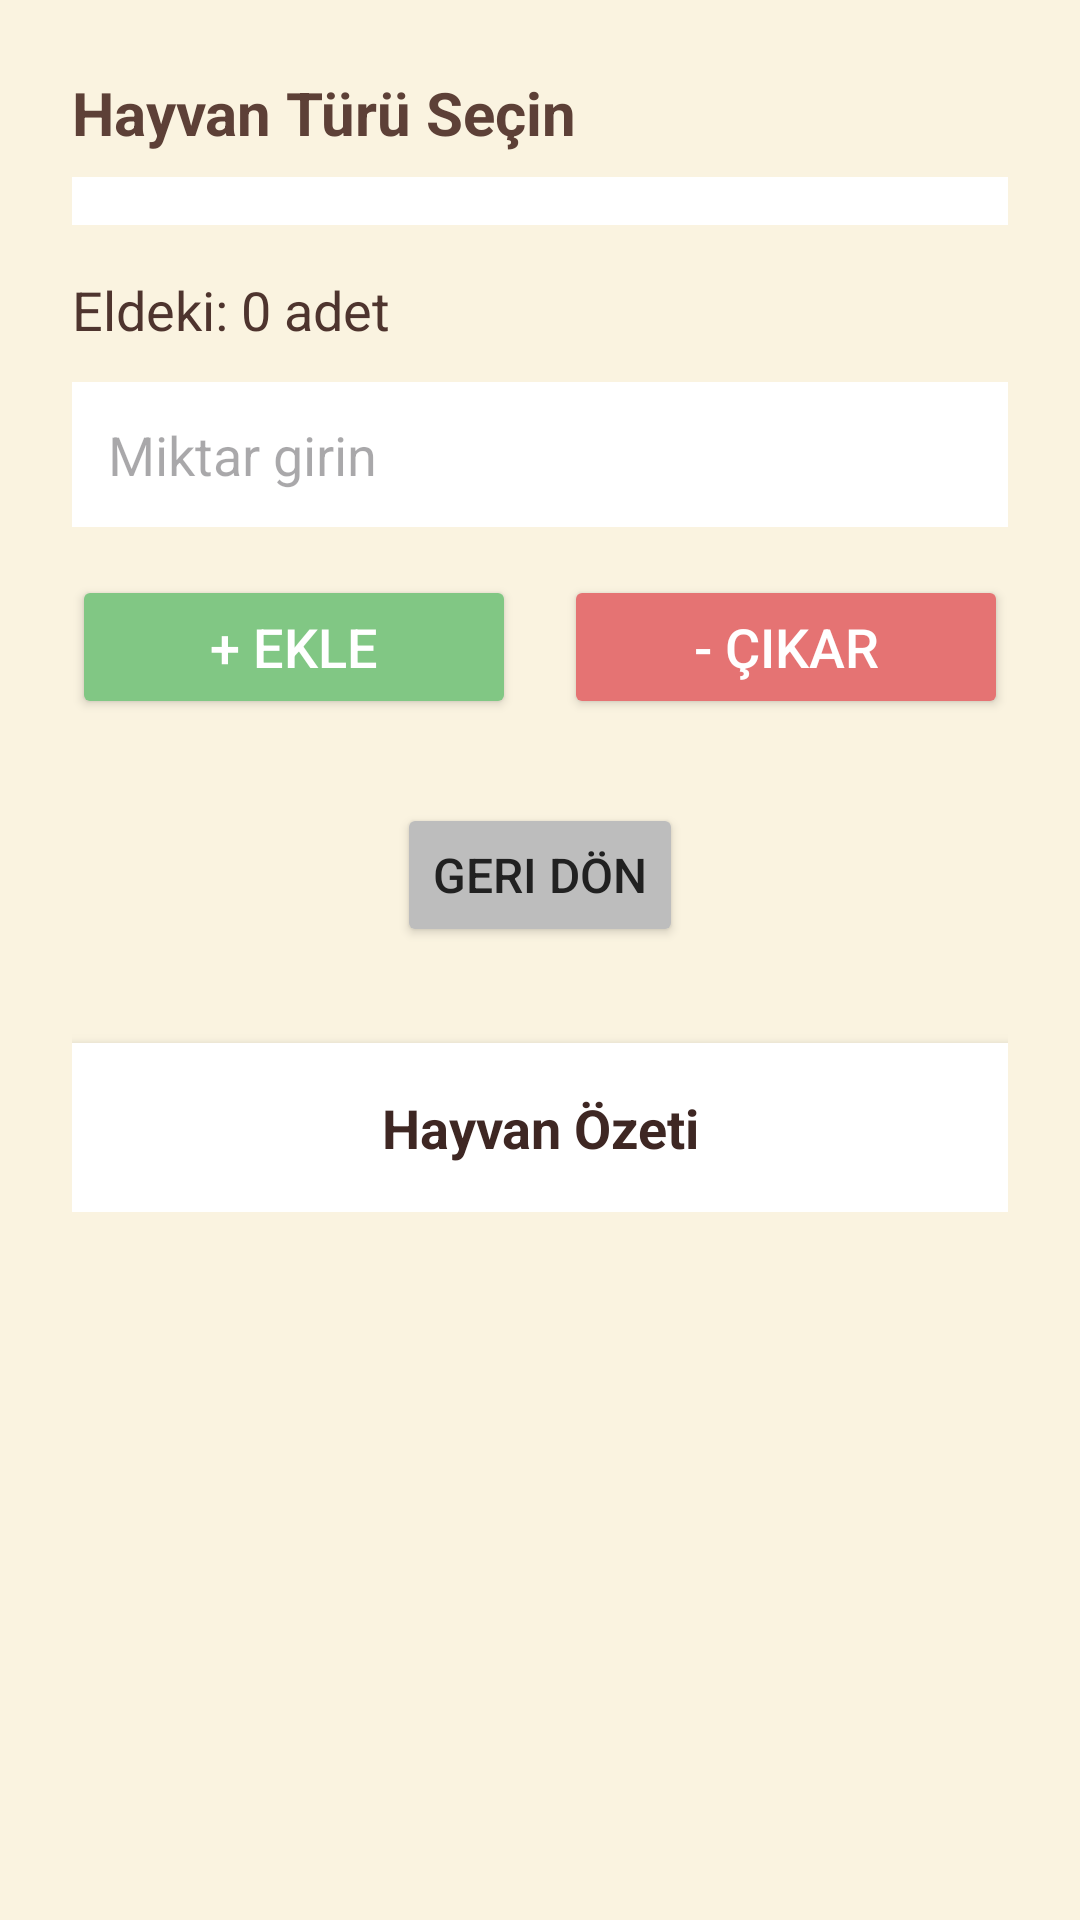

Here is an Android app screen rendered from its layout file. Give the layout XML and the strings, colors and styles it references.
<!-- AndroidManifest.xml: application theme Theme.Ciftci_Projesi_1 -->
<!-- res/layout/activity_hayvanlar.xml -->
<?xml version="1.0" encoding="utf-8"?>
<ScrollView xmlns:android="http://schemas.android.com/apk/res/android"
    android:layout_width="match_parent"
    android:layout_height="match_parent"
    android:background="#FAF3E0">

    <LinearLayout
        android:layout_width="match_parent"
        android:layout_height="wrap_content"
        android:orientation="vertical"
        android:padding="24dp">

        <TextView
            android:layout_width="wrap_content"
            android:layout_height="wrap_content"
            android:text="Hayvan Türü Seçin"
            android:textSize="20sp"
            android:textStyle="bold"
            android:textColor="#5D4037"
            android:layout_marginBottom="8dp" />

        <Spinner
            android:id="@+id/spinnerHayvan"
            android:layout_width="match_parent"
            android:layout_height="wrap_content"
            android:background="#FFFFFF"
            android:padding="8dp" />

        <TextView
            android:id="@+id/txtMevcutAdet"
            android:layout_width="wrap_content"
            android:layout_height="wrap_content"
            android:text="Eldeki: 0 adet"
            android:textSize="18sp"
            android:textColor="#4E342E"
            android:layout_marginTop="16dp" />

        <EditText
            android:id="@+id/edtMiktar"
            android:layout_width="match_parent"
            android:layout_height="wrap_content"
            android:hint="Miktar girin"
            android:inputType="number"
            android:textSize="18sp"
            android:background="#FFFFFF"
            android:layout_marginTop="12dp"
            android:padding="12dp" />

        <LinearLayout
            android:layout_width="match_parent"
            android:layout_height="wrap_content"
            android:orientation="horizontal"
            android:gravity="center"
            android:layout_marginTop="16dp">

            <Button
                android:id="@+id/btnEkle"
                android:layout_width="0dp"
                android:layout_height="wrap_content"
                android:layout_weight="1"
                android:text="+ Ekle"
                android:textSize="18sp"
                android:backgroundTint="#81C784"
                android:textColor="#FFFFFF"
                android:layout_marginEnd="8dp" />

            <Button
                android:id="@+id/btnCikar"
                android:layout_width="0dp"
                android:layout_height="wrap_content"
                android:layout_weight="1"
                android:text="- Çıkar"
                android:textSize="18sp"
                android:backgroundTint="#E57373"
                android:textColor="#FFFFFF"
                android:layout_marginStart="8dp" />
        </LinearLayout>

        <Button
            android:id="@+id/btnGeri"
            android:layout_width="wrap_content"
            android:layout_height="wrap_content"
            android:text="Geri Dön"
            android:textSize="16sp"
            android:layout_gravity="center_horizontal"
            android:layout_marginTop="28dp"
            android:backgroundTint="#BDBDBD"
            android:textColor="#212121" />

        <TextView
            android:id="@+id/txtHayvanOzet"
            android:layout_width="match_parent"
            android:layout_height="wrap_content"
            android:background="#FFFFFF"
            android:text="Hayvan Özeti"
            android:textSize="18sp"
            android:textColor="#3E2723"
            android:textStyle="bold"
            android:padding="16dp"
            android:layout_marginTop="32dp"
            android:elevation="4dp"
            android:gravity="center" />
    </LinearLayout>
</ScrollView>
<!-- resources referenced by this layout -->
<resources>
  <style name="Theme.Ciftci_Projesi_1" parent="Base.Theme.Ciftci_Projesi_1" />
  <style name="Base.Theme.Ciftci_Projesi_1" parent="Theme.Material3.DayNight.NoActionBar">
          
          
      </style>
</resources>
